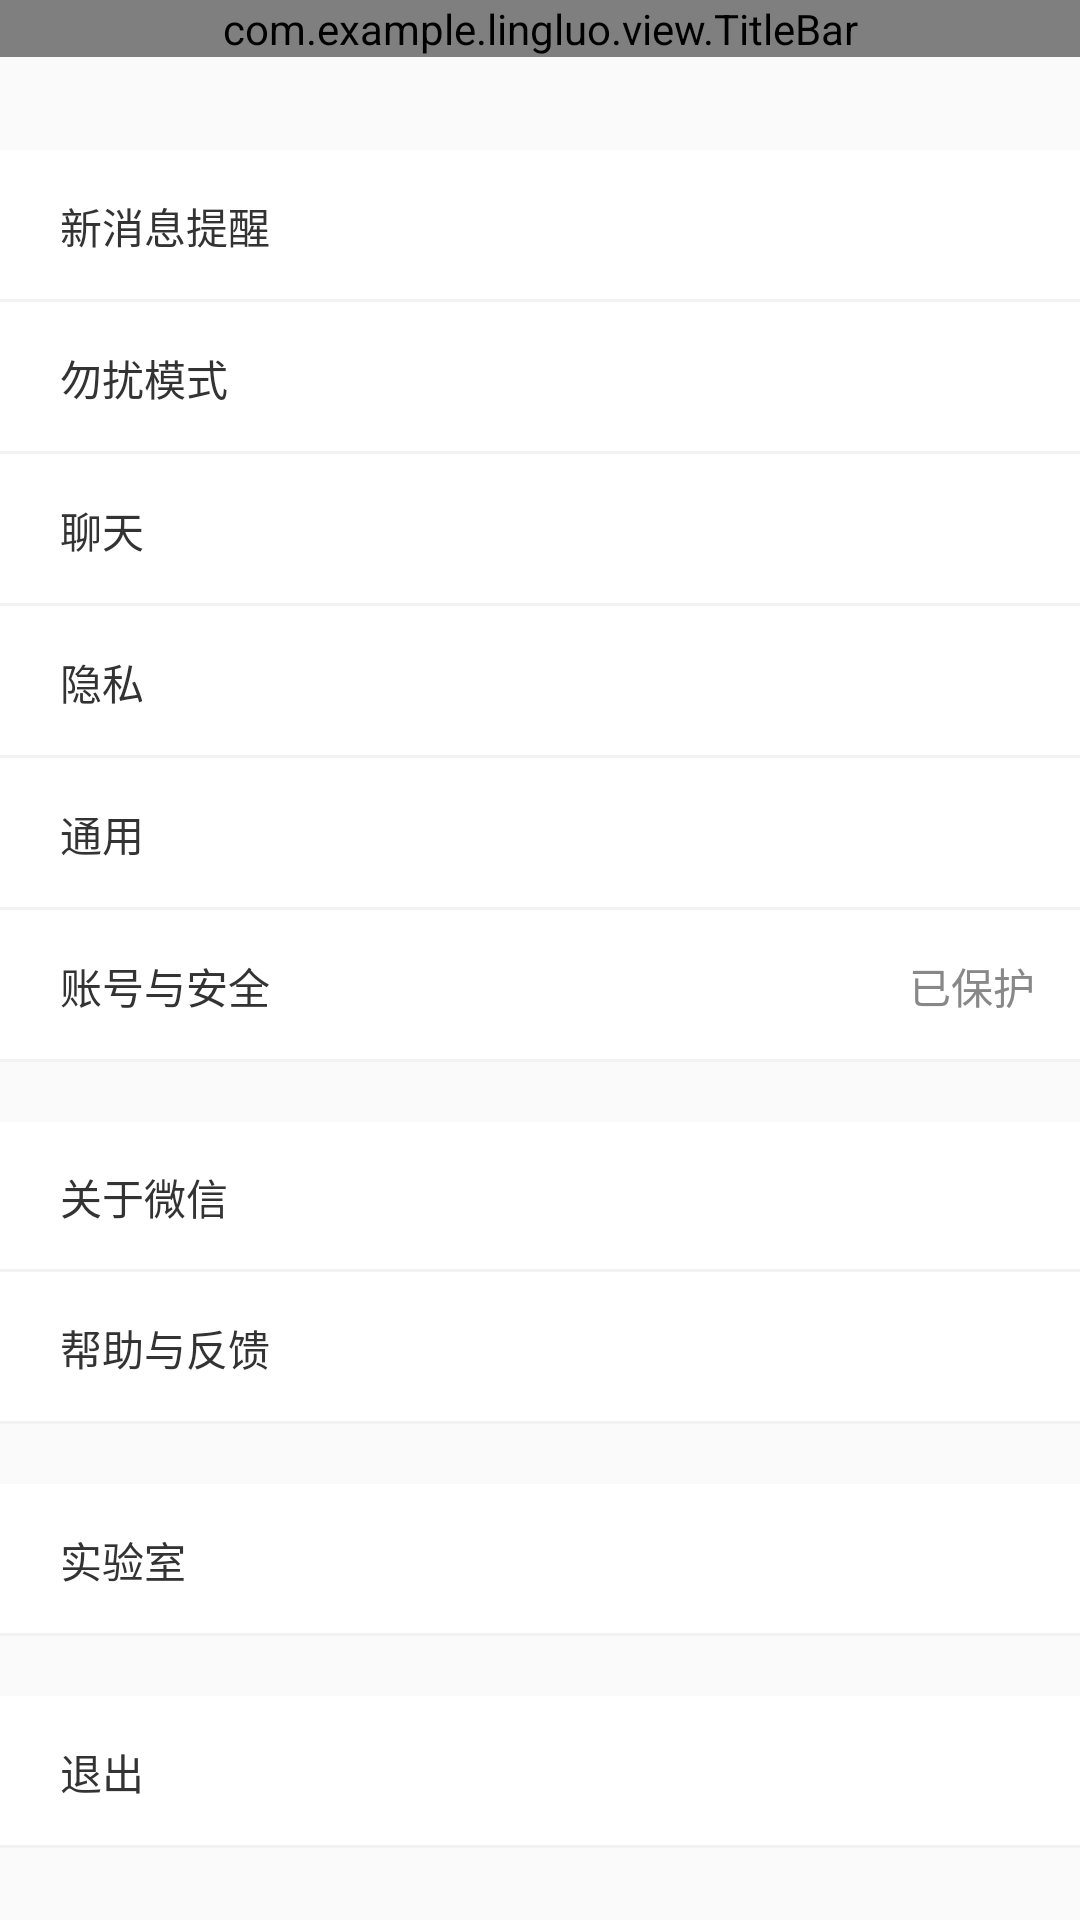

Layout XML and referenced resources for this Android screen:
<!-- AndroidManifest.xml: application theme AppTheme -->
<!-- res/layout/activity_setting.xml -->
<?xml version="1.0" encoding="utf-8"?>
<FrameLayout xmlns:android="http://schemas.android.com/apk/res/android"
    android:layout_width="match_parent"
    android:layout_height="match_parent"
    xmlns:app="http://schemas.android.com/apk/res-auto">
    <com.example.lingluo.view.TitleBar
        android:layout_width="match_parent"
        android:layout_height="wrap_content"
        app:titleText="设置"
        app:titleLeftBtnIcon="@mipmap/bar_back"
        android:id="@+id/bar_title_setting"
        >

    </com.example.lingluo.view.TitleBar>
    <ScrollView
        android:layout_width="match_parent"
        android:layout_height="match_parent"
        android:layout_marginTop="50dp">
        <LinearLayout
            android:layout_width="match_parent"
            android:layout_height="wrap_content"
            android:orientation="vertical">





            <LinearLayout
                android:background="@drawable/border_bottom"
                style="@style/layout_contacts_item"


                >


                <TextView
                    style="@style/layout_contacts_item_text"

                    android:text="新消息提醒"
                    />
            </LinearLayout>
            <LinearLayout
                android:background="@drawable/border_bottom"
                style="@style/layout_contacts_item"


                >


                <TextView
                    style="@style/layout_contacts_item_text"

                    android:text="勿扰模式"
                    />
            </LinearLayout>

            <LinearLayout
                android:background="@drawable/border_bottom"
                style="@style/layout_contacts_item"

                >

                <TextView
                    style="@style/layout_contacts_item_text"

                    android:text="聊天"
                    />
            </LinearLayout>
            <LinearLayout
                android:background="@drawable/border_bottom"
                style="@style/layout_contacts_item"

                >

                <TextView
                    style="@style/layout_contacts_item_text"

                    android:text="隐私"
                    />
            </LinearLayout>
            <LinearLayout
                android:background="@drawable/border_bottom"
                style="@style/layout_contacts_item"

                >

                <TextView
                    style="@style/layout_contacts_item_text"

                    android:text="通用"
                    />
            </LinearLayout>
            <FrameLayout
                android:background="@drawable/border_bottom"
                style="@style/layout_contacts_item"

                android:layout_marginBottom="20dp"
                >

                <TextView
                    style="@style/layout_contacts_item_text"
                    android:layout_gravity="center_vertical"
                    android:text="账号与安全"
                    />
                <ImageView
                    android:layout_width="wrap_content"
                    android:layout_height="wrap_content"
                    android:src="@mipmap/account_lock"
                    android:layout_gravity="right|center_vertical"
                    android:layout_marginRight="50dp"/>
                <TextView
                    android:layout_width="wrap_content"
                    android:layout_height="wrap_content"
                    android:text="已保护"
                    android:layout_gravity="right|center_vertical"
                    android:textColor="#888888"/>
            </FrameLayout>

            <LinearLayout
                android:background="@drawable/border_bottom"
                android:layout_width="match_parent"
                android:layout_height="50dp"
                android:paddingLeft="15dp"
                android:orientation="horizontal"

                >

                <TextView
                    style="@style/layout_contacts_item_text"
                    android:layout_width="wrap_content"

                    android:text="关于微信"
                    />
                <ImageView
                    android:layout_width="wrap_content"
                    android:layout_height="wrap_content"
                    android:src="@mipmap/badge_new"
                    android:layout_gravity="center"
                    />
            </LinearLayout>
            <LinearLayout
                android:background="@drawable/border_bottom"
                style="@style/layout_contacts_item"
                android:layout_marginBottom="20dp"
                >

                <TextView
                    style="@style/layout_contacts_item_text"

                    android:text="帮助与反馈"
                    />
            </LinearLayout>
            <LinearLayout
                android:background="@drawable/border_bottom"
                style="@style/layout_contacts_item"

        android:layout_marginBottom="20dp"
                >

                <TextView
                    style="@style/layout_contacts_item_text"

                    android:text="实验室"
                    />
            </LinearLayout>
            <LinearLayout
                android:background="@drawable/border_bottom"
                style="@style/layout_contacts_item"
                android:id="@+id/btn_exit_application"
                android:clickable="true"

                >

                <TextView
                    style="@style/layout_contacts_item_text"
                    android:clickable="false"
                    android:text="退出"
                    />
            </LinearLayout>
        </LinearLayout>
    </ScrollView>
</FrameLayout>
<!-- resources referenced by this layout -->
<resources>
  <!-- drawable border_bottom (drawable) -->
  <layer-list xmlns:android="http://schemas.android.com/apk/res/android" >
      
      <item>
          <shape>
              
              <solid android:color="#f2f2f2"/>
          </shape>
      </item>
      
      <item android:bottom="1dp">
          <shape>
              
              <solid android:color="#FFFFFF" />
          </shape>
      </item>
  
  </layer-list>
  <style name="layout_contacts_item">
          <item name="android:layout_width">match_parent</item>
          <item name="android:layout_height">wrap_content</item>
          <item name="android:orientation">horizontal</item>
          <item name="android:padding">15dp</item>
  
      </style>
  <style name="layout_contacts_item_text">
          <item name="android:paddingLeft">5dp</item>
          <item name="android:paddingRight">5dp</item>
          <item name="android:layout_width">match_parent</item>
          <item name="android:layout_height">match_parent</item>
          <item name="android:gravity">center_vertical</item>
          <item name="android:textColor">#333333</item>
      </style>
  <style name="AppTheme" parent="Theme.AppCompat.Light.DarkActionBar">
          
          <item name="colorPrimary">@color/colorPrimary</item>
          <item name="colorPrimaryDark">@color/colorPrimaryDark</item>
          <item name="colorAccent">@color/colorAccent</item>
      </style>
  <!-- not gathered from this repository: default colours our renderer supplied (Android Studio template values) -->
  <color name="colorPrimary">#FF6200EE</color>
  <color name="colorPrimaryDark">#FF3700B3</color>
  <color name="colorAccent">#FF03DAC5</color>
</resources>
